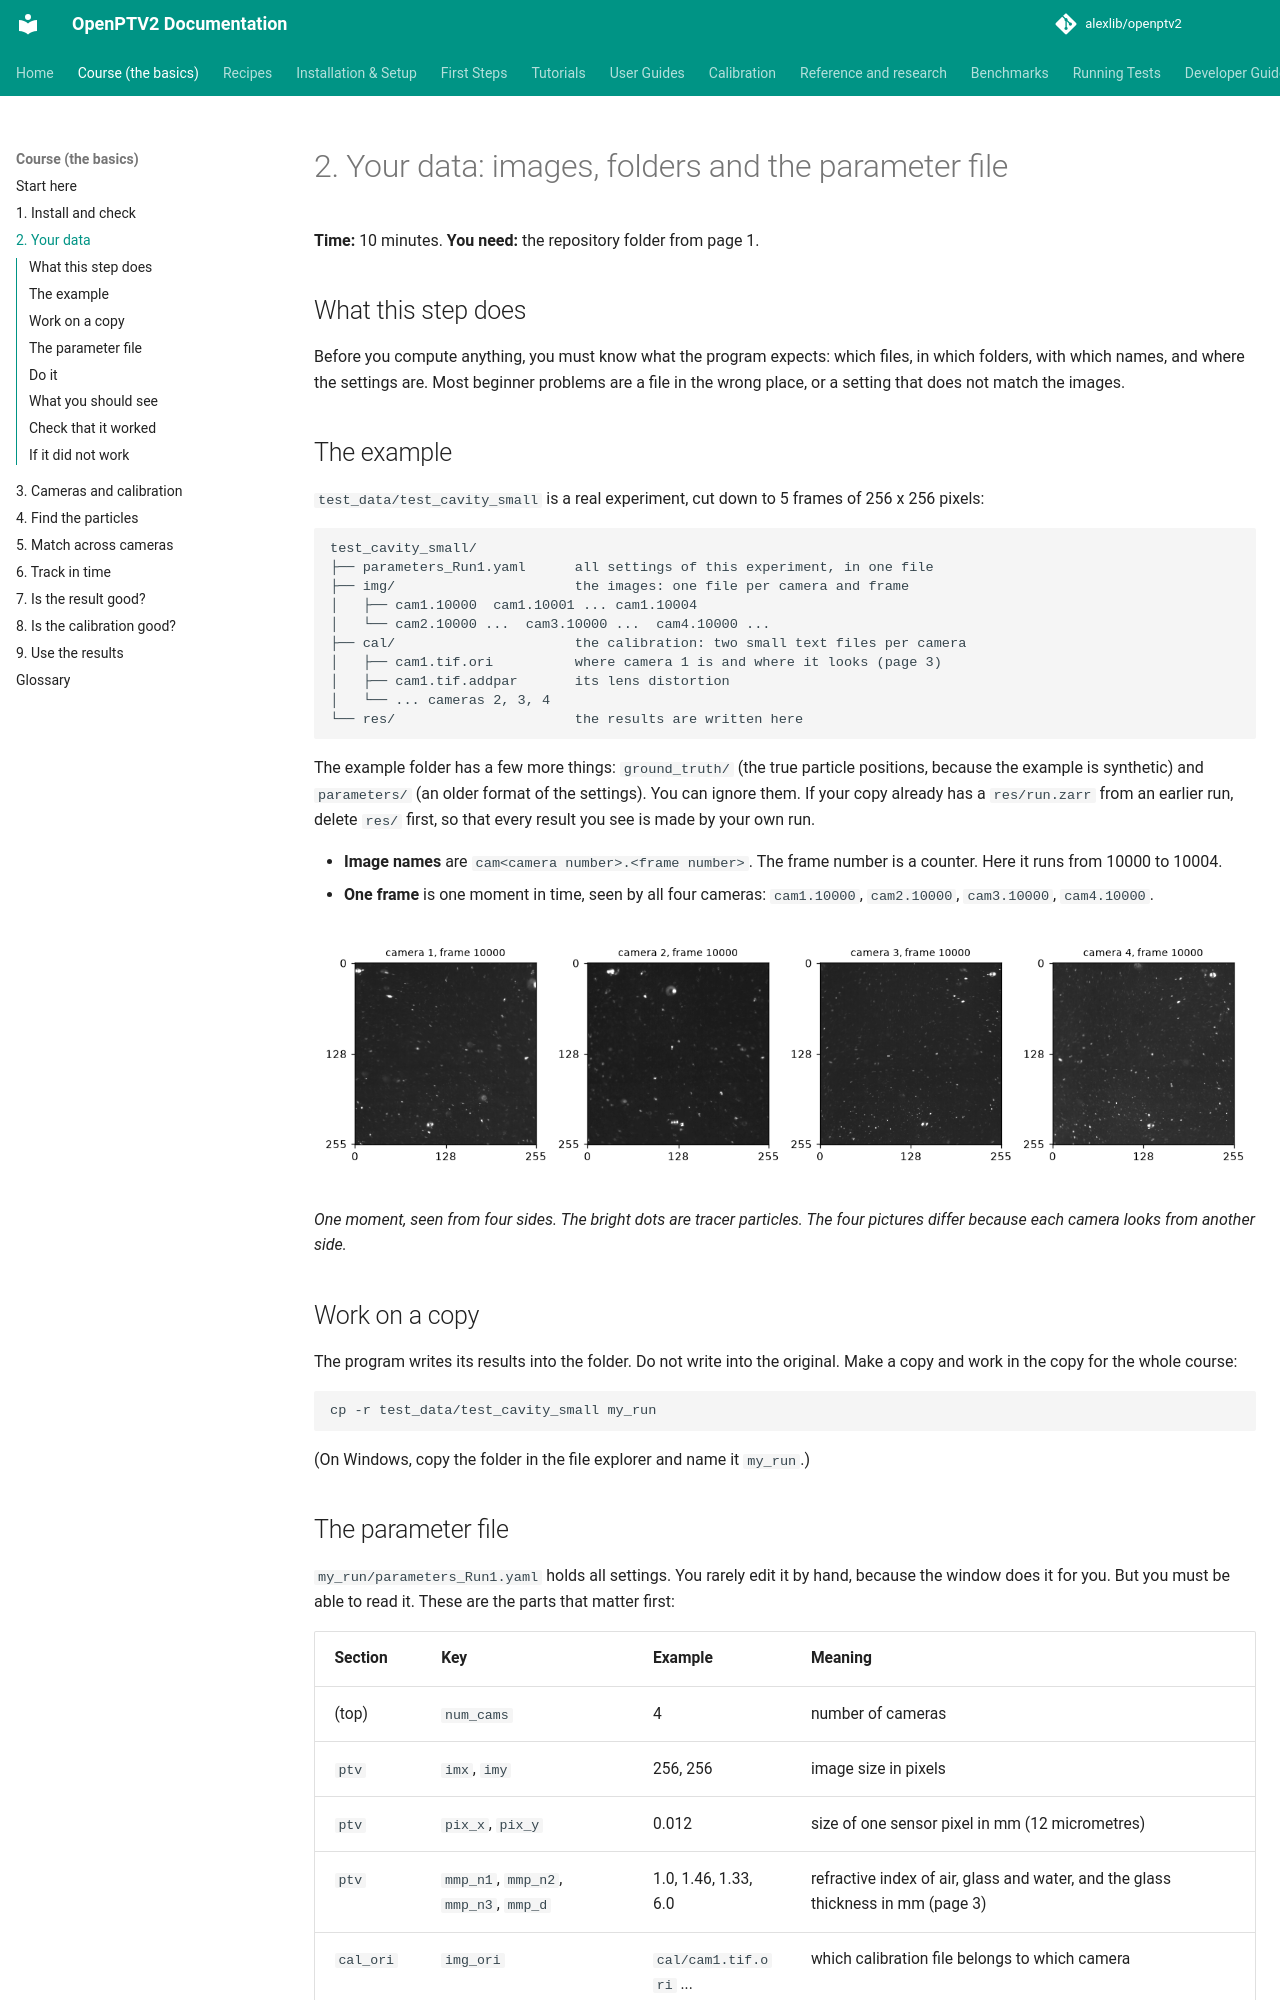

repository: alexlib/openptv2 · page: course/02-your-data/index.html · generator: mkdocs

# 2. Your data: images, folders and the parameter file

**Time:** 10 minutes. **You need:** the repository folder from page 1.

## What this step does

Before you compute anything, you must know what the program expects: which files, in which folders, with which names, and
where the settings are. Most beginner problems are a file in the wrong place, or a setting that does not match the images.

## The example

`test_data/test_cavity_small` is a real experiment, cut down to 5 frames of 256 x 256 pixels:

```text
test_cavity_small/
├── parameters_Run1.yaml      all settings of this experiment, in one file
├── img/                      the images: one file per camera and frame
│   ├── cam1.10000  cam1.10001 ... cam1.10004
│   └── cam2.10000 ...  cam3.10000 ...  cam4.10000 ...
├── cal/                      the calibration: two small text files per camera
│   ├── cam1.tif.ori          where camera 1 is and where it looks (page 3)
│   ├── cam1.tif.addpar       its lens distortion
│   └── ... cameras 2, 3, 4
└── res/                      the results are written here
```

The example folder has a few more things: `ground_truth/` (the true particle positions, because the example is synthetic) and
`parameters/` (an older format of the settings). You can ignore them. If your copy already has a `res/run.zarr` from an
earlier run, delete `res/` first, so that every result you see is made by your own run.

* **Image names** are `cam<camera number>.<frame number>`. The frame number is a counter. Here it runs from 10000 to 10004.
* **One frame** is one moment in time, seen by all four cameras: `cam1.10000`, `cam2.10000`, `cam3.10000`, `cam4.10000`.

![The four images of frame 10000](figures/four_images.png)

*One moment, seen from four sides. The bright dots are tracer particles. The four pictures differ because each camera looks
from another side.*

## Work on a copy

The program writes its results into the folder. Do not write into the original. Make a copy and work in the copy for the whole
course:

```bash
cp -r test_data/test_cavity_small my_run
```

(On Windows, copy the folder in the file explorer and name it `my_run`.)
